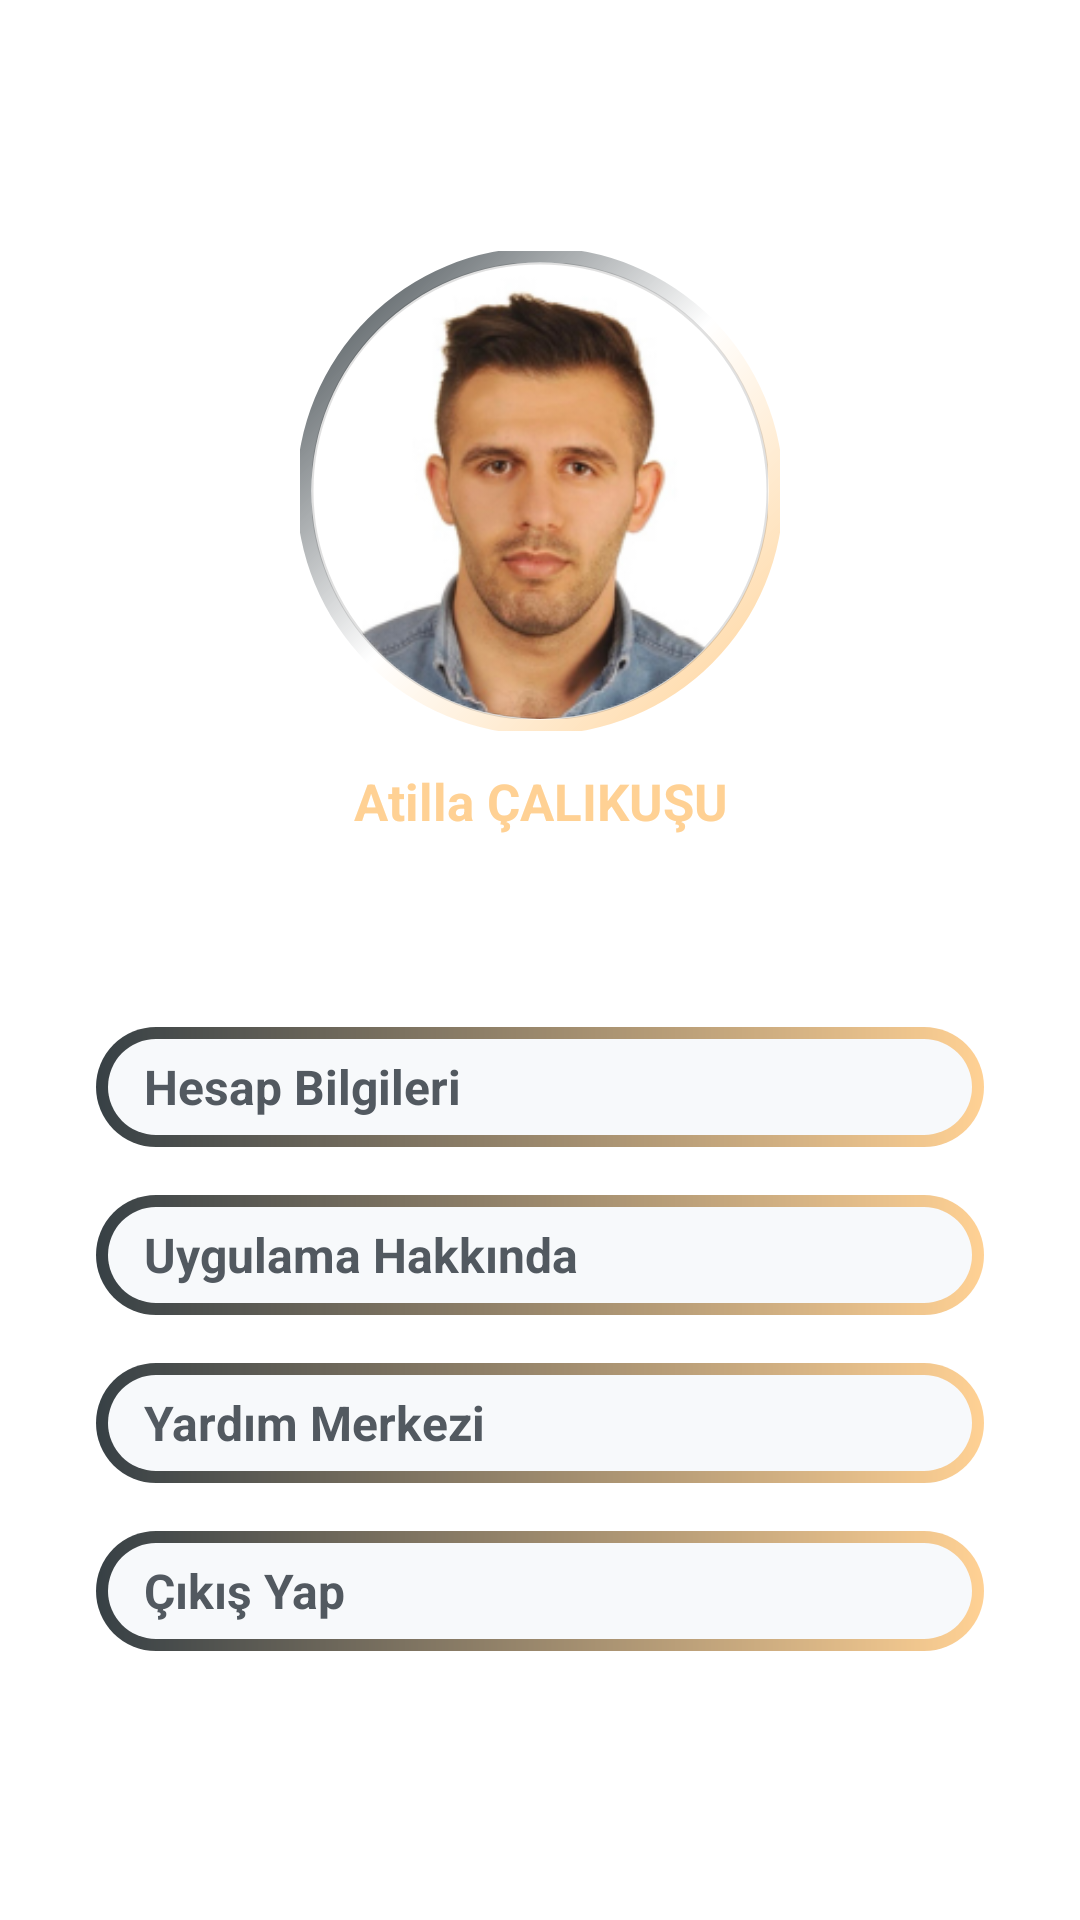

Reconstruct the res/layout file that produces this screen, plus the resources it refers to.
<!-- AndroidManifest.xml: application theme Theme.MovieApp -->
<!-- res/layout/fragment_cineverse_account.xml -->
<?xml version="1.0" encoding="utf-8"?>
<androidx.constraintlayout.widget.ConstraintLayout xmlns:android="http://schemas.android.com/apk/res/android"
    xmlns:app="http://schemas.android.com/apk/res-auto"
    xmlns:tools="http://schemas.android.com/tools"
    android:layout_width="match_parent"
    android:layout_height="match_parent"
    tools:context=".presentation.fragment.CineverseAccountFragment">

    <ScrollView
        android:layout_width="match_parent"
        android:layout_height="match_parent"
        app:layout_constraintBottom_toBottomOf="parent"
        app:layout_constraintEnd_toEndOf="parent"
        app:layout_constraintStart_toStartOf="parent"
        app:layout_constraintTop_toTopOf="parent">

        <LinearLayout
            android:layout_width="match_parent"
            android:layout_height="wrap_content"
            android:orientation="vertical"
            android:layout_marginTop="72dp">

            <androidx.constraintlayout.widget.ConstraintLayout
                android:layout_width="match_parent"
                android:layout_height="match_parent">

                <androidx.constraintlayout.widget.ConstraintLayout
                    android:layout_width="match_parent"
                    android:layout_height="match_parent">

                    <ImageView
                        android:id="@+id/imageView"
                        android:layout_width="160dp"
                        android:layout_height="160dp"
                        app:layout_constraintBottom_toBottomOf="parent"
                        app:layout_constraintEnd_toEndOf="parent"
                        app:layout_constraintStart_toStartOf="parent"
                        app:layout_constraintTop_toTopOf="parent"
                        app:layout_constraintVertical_bias="0.25"
                        app:srcCompat="@drawable/circle_gradient2" />

                    <com.google.android.material.imageview.ShapeableImageView
                        android:id="@+id/shapeableImageView"
                        android:layout_width="0dp"
                        android:layout_height="0dp"
                        android:layout_margin="4dp"
                        app:layout_constraintBottom_toBottomOf="@+id/imageView"
                        app:layout_constraintEnd_toEndOf="@+id/imageView"
                        app:layout_constraintHorizontal_bias="0.0"
                        app:layout_constraintStart_toStartOf="@+id/imageView"
                        app:layout_constraintTop_toTopOf="@+id/imageView"
                        app:layout_constraintVertical_bias="0.0"
                        app:shapeAppearanceOverlay="@style/roundedImageRounded"
                        app:srcCompat="@drawable/seller_profil"
                        app:strokeWidth="1dp" />

                    <TextView
                        android:id="@+id/usernameTxt"
                        android:layout_width="wrap_content"
                        android:layout_height="wrap_content"
                        android:layout_marginTop="16dp"
                        android:text="Atilla ÇALIKUŞU"
                        android:textAlignment="center"
                        android:textColor="#FFD194"
                        android:textSize="17sp"
                        android:textStyle="bold"
                        app:layout_constraintEnd_toEndOf="@+id/imageView"
                        app:layout_constraintStart_toStartOf="@+id/imageView"
                        app:layout_constraintTop_toBottomOf="@+id/shapeableImageView" />

                </androidx.constraintlayout.widget.ConstraintLayout>
            </androidx.constraintlayout.widget.ConstraintLayout>

            <LinearLayout
                android:layout_width="match_parent"
                android:layout_height="match_parent"
                android:layout_marginStart="32dp"
                android:layout_marginTop="64dp"
                android:layout_marginEnd="32dp"
                android:orientation="vertical">

                <LinearLayout
                    android:layout_width="match_parent"
                    android:layout_height="40dp"
                    android:layout_marginBottom="16dp"
                    android:background="@drawable/cinevers_btn_blackground"
                    android:orientation="horizontal">

                    <TextView
                        android:id="@+id/textView1"
                        android:layout_width="match_parent"
                        android:layout_height="match_parent"
                        android:layout_weight="1"
                        android:gravity="center_vertical"
                        android:paddingStart="16dp"
                        android:text="Hesap Bilgileri"
                        android:textColor="#525960"
                        android:textSize="16sp"
                        android:textStyle="bold" />

                    <ImageView
                        android:layout_width="wrap_content"
                        android:layout_height="wrap_content"
                        android:layout_gravity="center_vertical"
                        android:paddingEnd="16dp"
                        app:srcCompat="@drawable/chevron_right"
                        app:tint="#525960" />
                </LinearLayout>

                <LinearLayout
                    android:layout_width="match_parent"
                    android:layout_height="40dp"
                    android:layout_marginBottom="16dp"
                    android:background="@drawable/cinevers_btn_blackground"
                    android:orientation="horizontal">

                    <TextView
                        android:id="@+id/textView2"
                        android:layout_width="match_parent"
                        android:layout_height="match_parent"
                        android:layout_weight="1"
                        android:gravity="center_vertical"
                        android:paddingStart="16dp"
                        android:text="Uygulama Hakkında"
                        android:textColor="#525960"
                        android:textSize="16sp"
                        android:textStyle="bold" />

                    <ImageView
                        android:layout_width="wrap_content"
                        android:layout_height="wrap_content"
                        android:layout_gravity="center_vertical"
                        android:paddingEnd="16dp"
                        app:srcCompat="@drawable/chevron_right"
                        app:tint="#525960" />
                </LinearLayout>

                <LinearLayout
                    android:layout_width="match_parent"
                    android:layout_height="40dp"
                    android:layout_marginBottom="16dp"
                    android:background="@drawable/cinevers_btn_blackground"
                    android:orientation="horizontal">

                    <TextView
                        android:id="@+id/textView3"
                        android:layout_width="match_parent"
                        android:layout_height="match_parent"
                        android:layout_weight="1"
                        android:gravity="center_vertical"
                        android:paddingStart="16dp"
                        android:text="Yardım Merkezi"
                        android:textColor="#525960"
                        android:textSize="16sp"
                        android:textStyle="bold" />

                    <ImageView
                        android:layout_width="wrap_content"
                        android:layout_height="wrap_content"
                        android:layout_gravity="center_vertical"
                        android:paddingEnd="16dp"
                        app:srcCompat="@drawable/chevron_right"
                        app:tint="#525960" />
                </LinearLayout>

                <LinearLayout
                    android:layout_width="match_parent"
                    android:layout_height="40dp"
                    android:layout_marginBottom="16dp"
                    android:background="@drawable/cinevers_btn_blackground"
                    android:orientation="horizontal">

                    <TextView
                        android:id="@+id/logOutBtn"
                        android:layout_width="match_parent"
                        android:layout_height="match_parent"
                        android:layout_weight="1"
                        android:gravity="center_vertical"
                        android:paddingStart="16dp"
                        android:text="Çıkış Yap"
                        android:textColor="#525960"
                        android:textSize="16sp"
                        android:textStyle="bold" />

                    <ImageView
                        android:layout_width="wrap_content"
                        android:layout_height="wrap_content"
                        android:layout_gravity="center_vertical"
                        android:paddingEnd="16dp"
                        app:srcCompat="@drawable/chevron_right"
                        app:tint="#525960" />
                </LinearLayout>

            </LinearLayout>
        </LinearLayout>
    </ScrollView>
</androidx.constraintlayout.widget.ConstraintLayout>
<!-- resources referenced by this layout -->
<resources>
  <!-- drawable cinevers_btn_blackground (drawable) -->
  <?xml version="1.0" encoding="utf-8"?>
  <layer-list xmlns:android="http://schemas.android.com/apk/res/android">
      <item>
          <shape android:shape="rectangle">
              <corners android:radius="50dp"/>
              <gradient
                  android:startColor="#374045"
                  android:endColor="#FFD194"
                  android:type="linear"
                  android:angle="360"/>
              <size android:width="24dp" android:height="24dp"/>
          </shape>
      </item>
  
      <item android:top="4dp" android:bottom="4dp" android:left="4dp" android:right="4dp">
          <shape>
              <corners android:radius="50dp"/>
              <solid android:color="@color/Frame_bg_color"/>
          </shape>
      </item>
  </layer-list>
  <!-- drawable circle_gradient2 (drawable) -->
  <?xml version="1.0" encoding="utf-8"?>
  <shape xmlns:android="http://schemas.android.com/apk/res/android"
      android:shape="ring"
      android:thickness="5dp"
      android:innerRadiusRatio="2.1"
      android:useLevel="false">
  
      <gradient android:startColor="#374045"
          android:centerColor="@android:color/transparent"
          android:endColor="#FFD194"
          android:angle="315" />
  
  </shape>
  <!-- drawable seller_profil: png bitmap (drawable, 46830 bytes) -->
  <style name="roundedImageRounded">
          <item name="cornerFamily">rounded</item>
          <item name="cornerSize">50%</item>
      </style>
  <style name="Theme.MovieApp" parent="Base.Theme.MovieApp" />
  <color name="Frame_bg_color">#FFF7F9FB</color>
  <style name="Base.Theme.MovieApp" parent="Theme.MaterialComponents.DayNight.NoActionBar">
          
          
  
          
          <item name="android:statusBarColor">@android:color/transparent</item>
          <item name="android:windowLightStatusBar">true</item>
      </style>
</resources>
